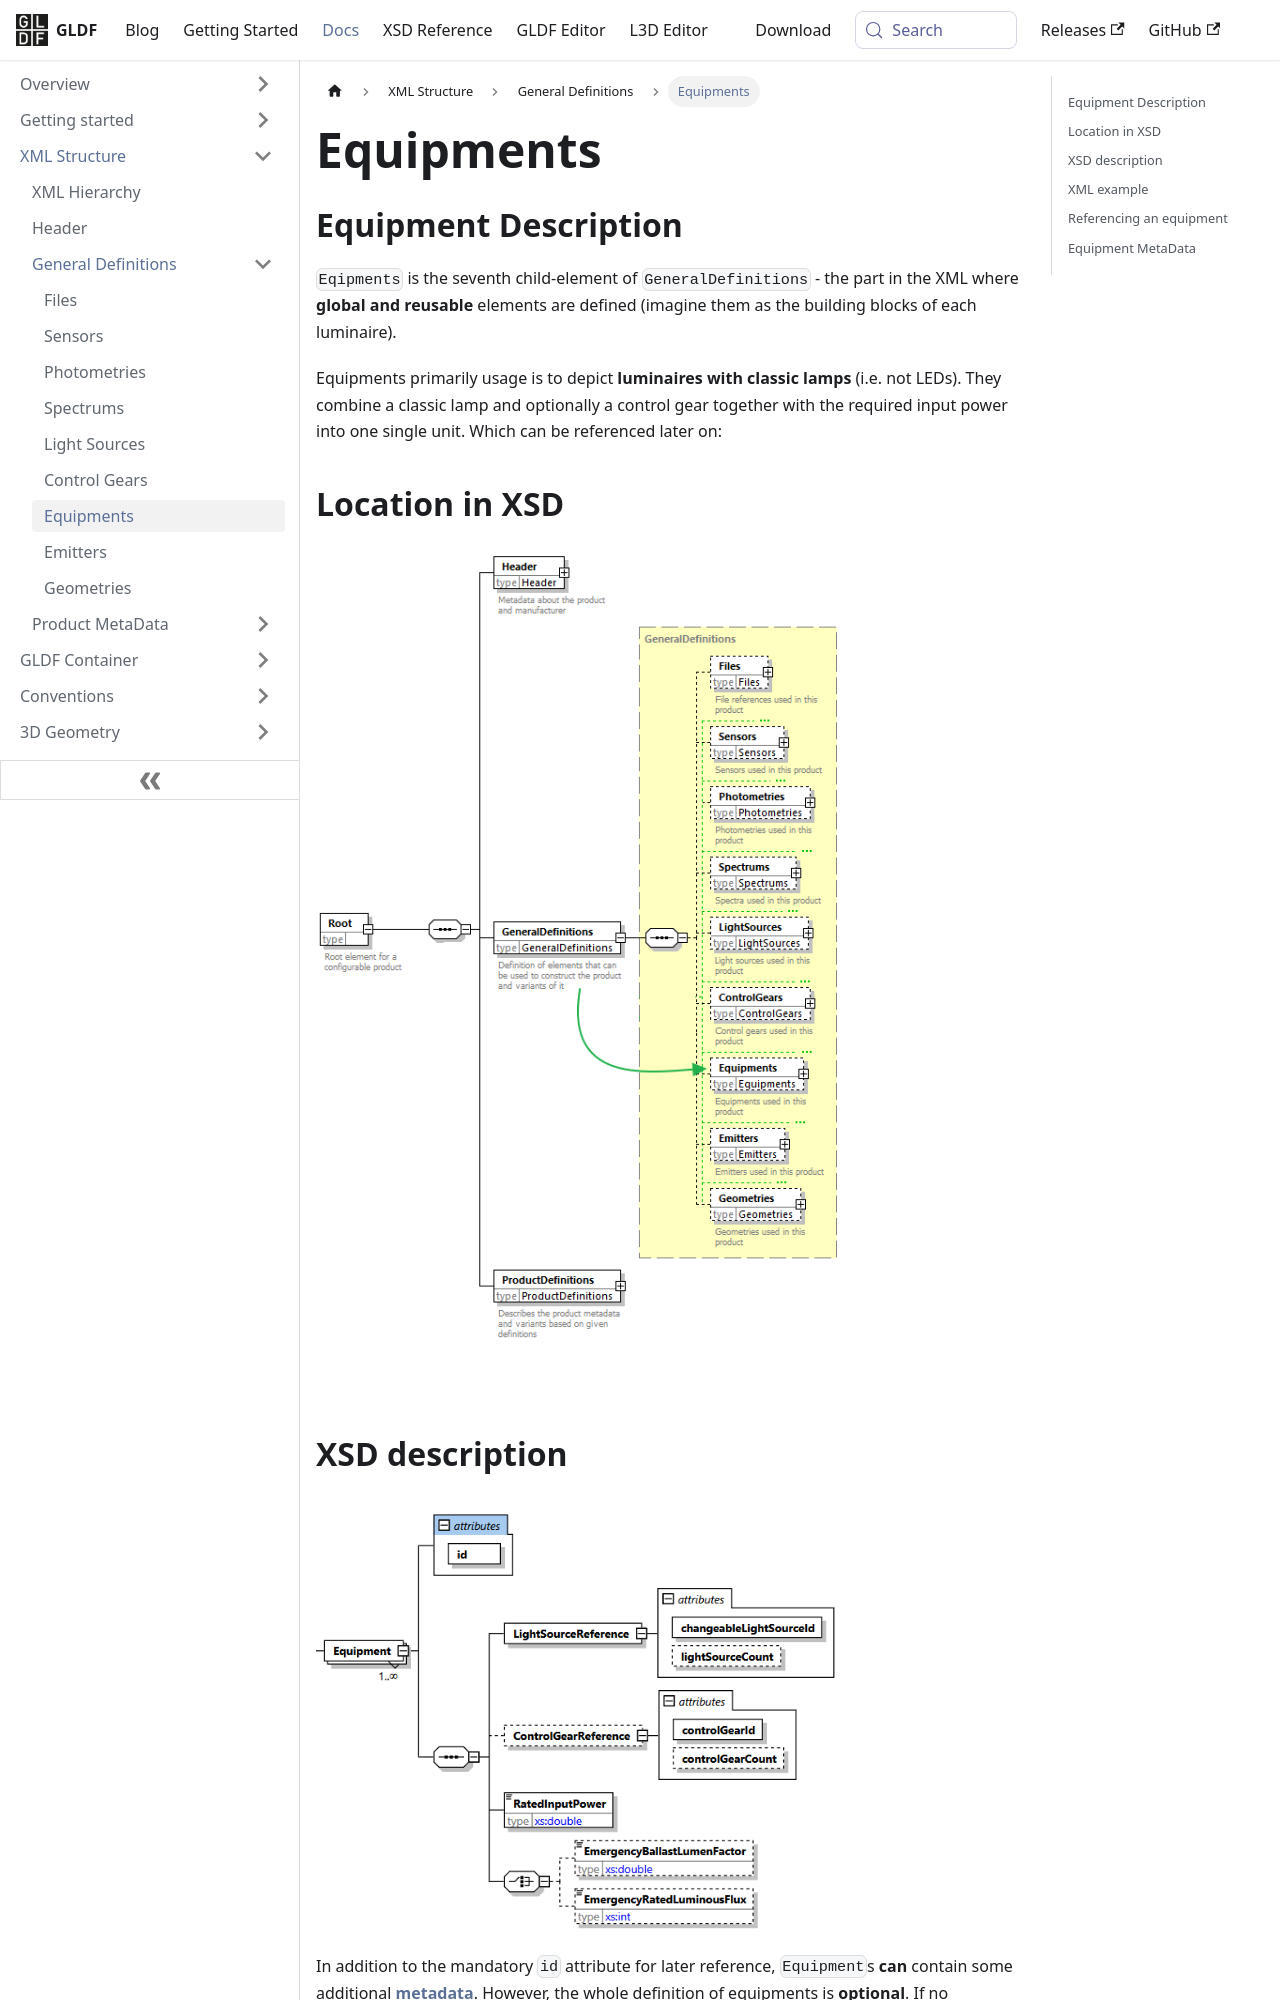

repository: globallightingdata/website · page: docs/structure/equipments/index.html · generator: docusaurus

---
title: Equipments
sidebar_label: Equipments
---


## Equipment Description

`Eqipments` is the seventh child-element of `GeneralDefinitions` - the part in the XML where **global and reusable** elements are defined (imagine them as the building blocks of each luminaire).

Equipments primarily usage is to depict **luminaires with classic lamps** (i.e. not LEDs). They combine a classic lamp and optionally a control gear together with the required input power into one single unit. Which can be referenced later on:

## Location in XSD

<img src="/img/docs/structure/equipments-hierarchy.webp" alt="Equipments in XSD" width="550" />

## XSD description

<img src="/img/docs/structure/equipments-xsd.webp" alt="Equipment in XSD" width="540" />

In addition to the mandatory `id` attribute for later reference, `Equipment`s **can** contain some additional [**metadata**](#equipment-metadata). However, the whole definition of equipments is **optional**. If no `lightSourceCount` or `controlGearCount` is provided, the value "1" is assumed for both.

Once definied, equipments can be [referenced in `Emitters`](/docs/structure/emitters.md). There their usage is to define **further details for a changeable light emitter**, which otherwise would consist of a photometry only instead:

<img src="/img/docs/structure/equipments-use-in-emitters.webp" alt="Use in Emitter" width="800" />
